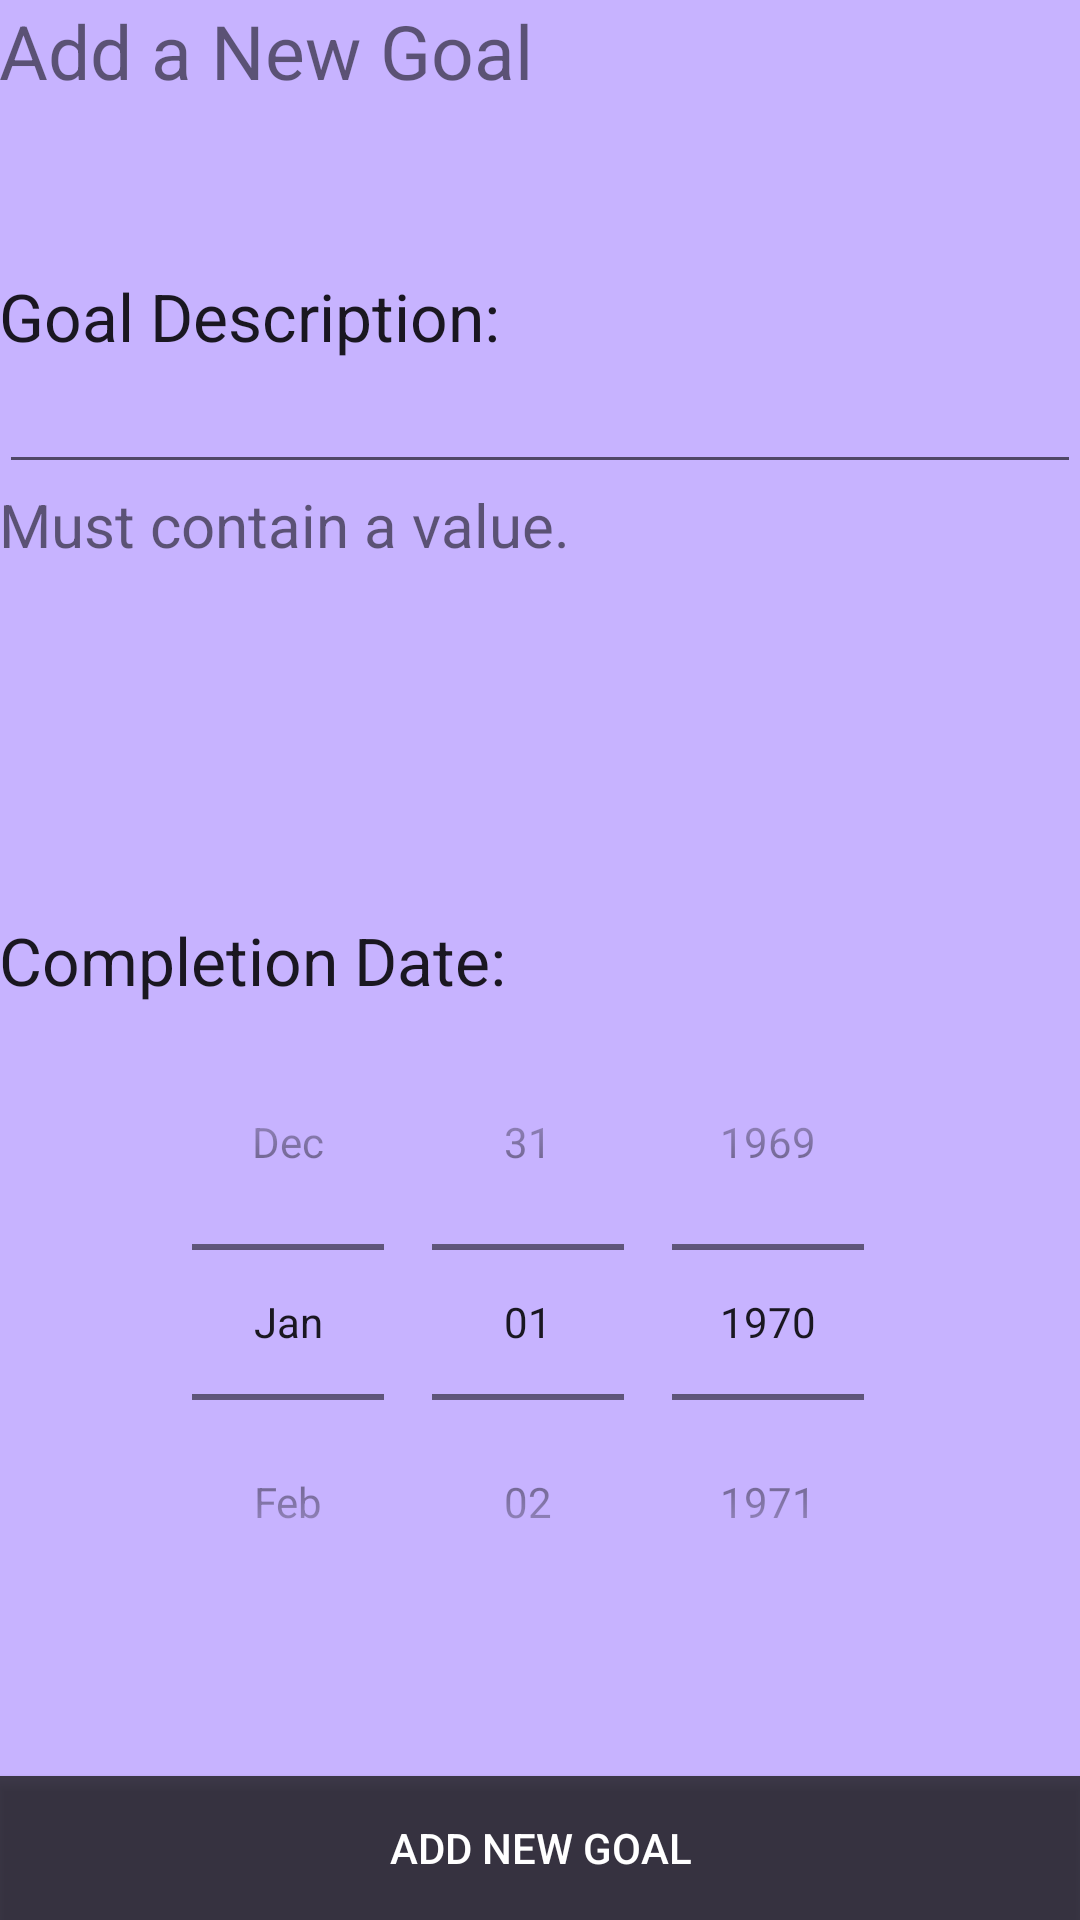

Layout XML and referenced resources for this Android screen:
<!-- AndroidManifest.xml: application theme AppTheme -->
<!-- res/layout/activity_add_goal.xml -->
<android.support.v4.widget.DrawerLayout
    xmlns:android="http://schemas.android.com/apk/res/android"
    xmlns:tools="http://schemas.android.com/tools"
    android:layout_width="match_parent"
    android:layout_height="match_parent"
    android:id="@+id/drawer_layout">

    <RelativeLayout
                android:layout_width="match_parent"
                android:layout_height="match_parent"
                android:paddingLeft="@dimen/activity_horizontal_margin"
                android:paddingRight="@dimen/activity_horizontal_margin"
                android:paddingTop="@dimen/activity_vertical_margin"
                android:paddingBottom="@dimen/activity_vertical_margin"
                tools:context="com.shianne.moveshakedrop.AddGoal"
                android:id="@+id/goalLayout">

        <TextView
            android:layout_width="wrap_content"
            android:layout_height="wrap_content"
            android:text="@string/title_activity_add_goal"
            android:id="@+id/title_activity_add_goal"
            android:layout_alignParentTop="true"
            android:layout_alignParentLeft="true"
            android:layout_alignParentStart="true"
            android:textSize="25sp"/>


        <TextView
            android:layout_width="match_parent"
            android:layout_height="wrap_content"
            android:textAppearance="?android:attr/textAppearanceLarge"
            android:text="@string/goalDescription"
            android:id="@+id/goalDescLabel"
            android:layout_below="@+id/title_activity_add_goal"
            android:layout_alignParentLeft="true"
            android:layout_alignParentStart="true"
            android:layout_marginTop="57dp"/>

        <TextView
            android:layout_width="match_parent"
            android:layout_height="wrap_content"
            android:textAppearance="?android:attr/textAppearanceLarge"
            android:text="@string/completionDate"
            android:id="@+id/completionDateLabel"
            android:layout_centerVertical="true"
            android:layout_alignParentLeft="true"
            android:layout_alignParentStart="true"/>

        <EditText
            android:layout_width="match_parent"
            android:layout_height="wrap_content"
            android:id="@+id/goalDescEdit"
            android:layout_below="@+id/goalDescLabel"
            android:layout_alignParentLeft="true"
            android:layout_alignParentStart="true"
            android:clickable="true"
            android:focusableInTouchMode="true"/>

        <Button
            android:layout_width="match_parent"
            android:layout_height="wrap_content"
            android:text="@string/addGoalButtonText"
            android:id="@+id/addGoalButton"
            android:onClick="onClickAddGoal"
            android:layout_alignParentBottom="true"
            android:layout_alignParentLeft="true"
            android:layout_alignParentStart="true"
            android:background="#c8171717"
            android:textColor="@android:color/background_light"/>

        <DatePicker
            android:layout_width="match_parent"
            android:layout_height="wrap_content"
            android:id="@+id/datePickerAddGoal"
            android:calendarViewShown="false"
            android:datePickerMode="spinner"
            android:layout_below="@+id/completionDateLabel"
            android:layout_alignParentLeft="true"
            android:layout_alignParentStart="true"/>

        <TextView
            android:layout_width="match_parent"
            android:layout_height="wrap_content"
            android:id="@+id/addGoalValidation"
            android:layout_below="@+id/goalDescEdit"
            android:layout_alignParentLeft="true"
            android:layout_alignParentStart="true"
            android:textSize="20sp"
            android:text="Must contain a value."/>

    </RelativeLayout>

    <ListView
        android:id="@+id/navList"
        android:layout_width="200dp"
        android:layout_height="match_parent"
        android:layout_gravity="left|start"
        android:background="#ffeeee"/>

</android.support.v4.widget.DrawerLayout>
<!-- resources referenced by this layout -->
<resources>
  <string name="addGoalButtonText">Add New Goal</string>
  <string name="completionDate">Completion Date:</string>
  <string name="goalDescription">Goal Description:</string>
  <string name="title_activity_add_goal">Add a New Goal</string>
  <style name="AppTheme" parent="Theme.AppCompat.Light.DarkActionBar">
          <item name="android:windowBackground">@color/custom_theme_color</item>
          
      </style>
  <color name="custom_theme_color">#ffc7b3ff</color>
</resources>
